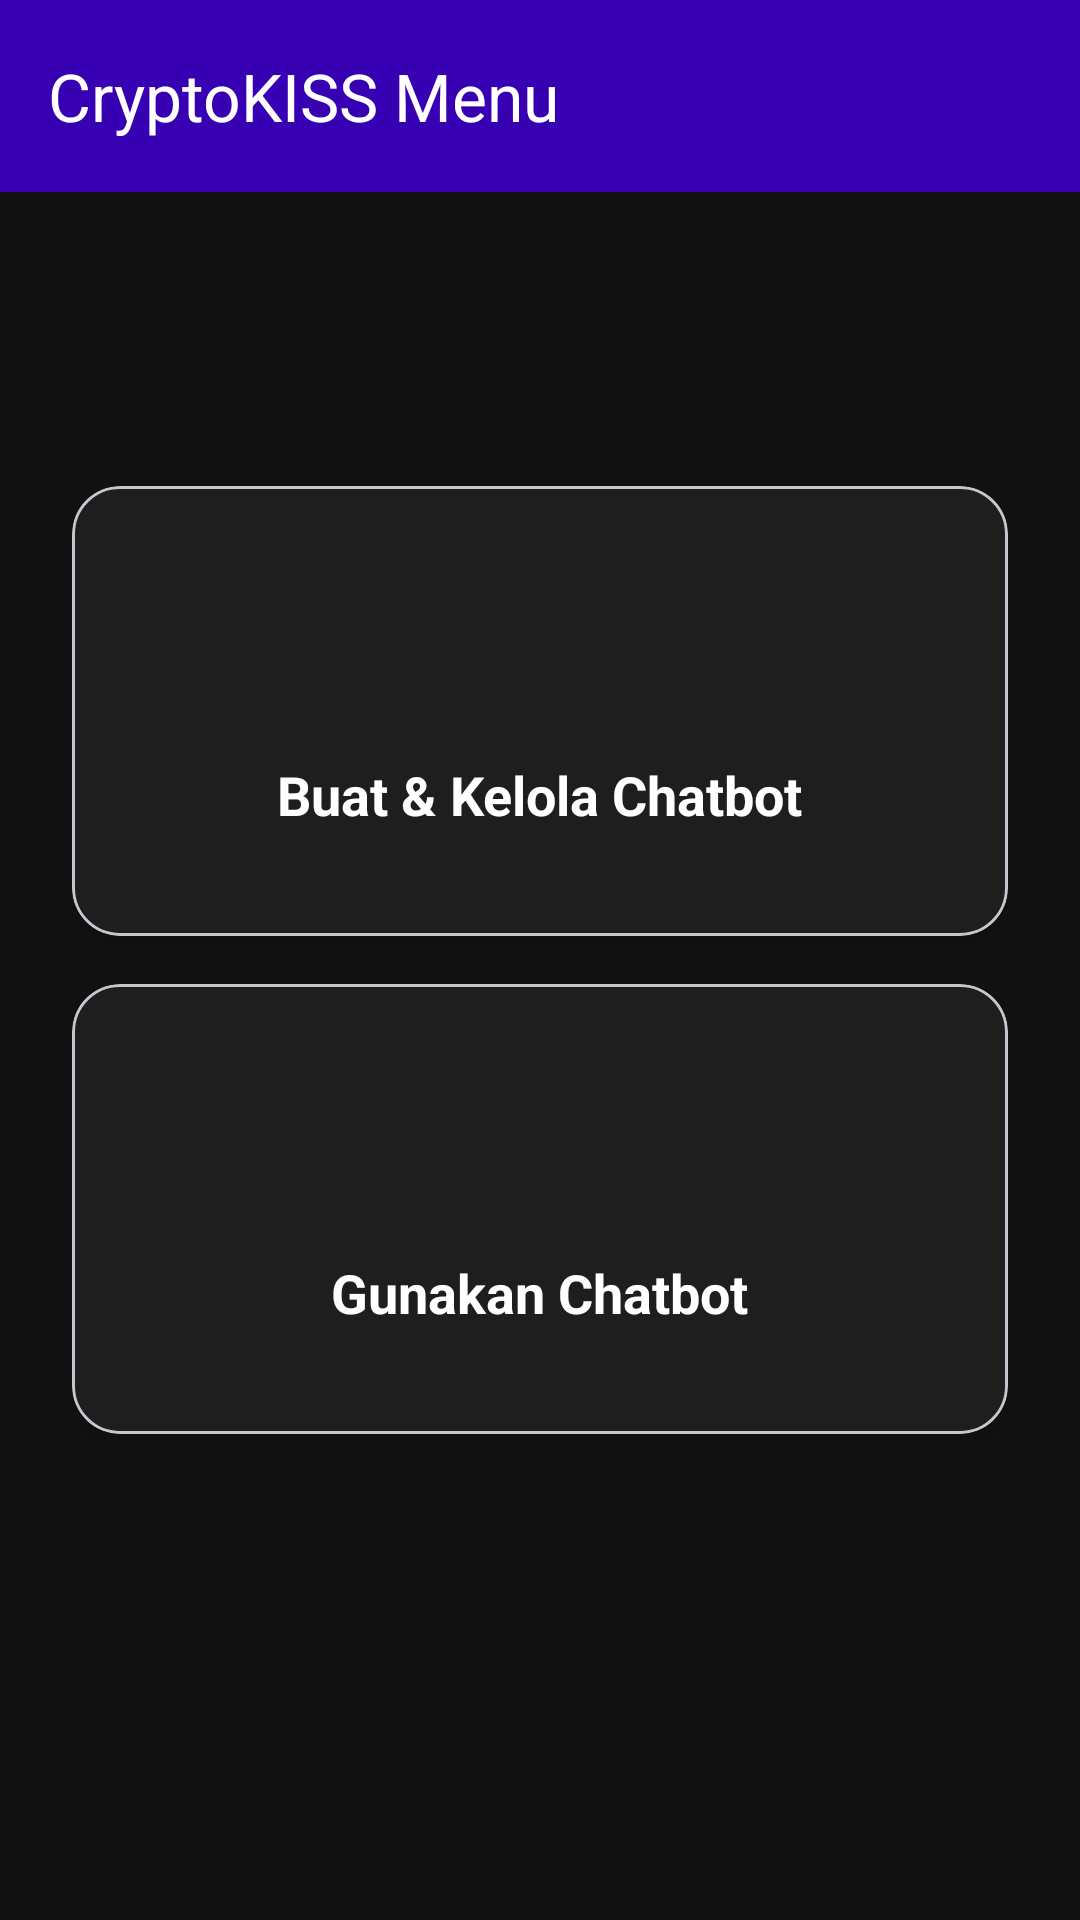

Produce the Android XML layout that renders to this screen, including the resource entries it uses.
<!-- AndroidManifest.xml: application theme Theme.CryptoKISS -->
<!-- res/layout/activity_main_menu.xml -->
<?xml version="1.0" encoding="utf-8"?>
<RelativeLayout xmlns:android="http://schemas.android.com/apk/res/android"
    xmlns:app="http://schemas.android.com/apk/res-auto"
    xmlns:tools="http://schemas.android.com/tools"
    android:id="@+id/main_menu_root"
    android:layout_width="match_parent"
    android:layout_height="match_parent"
    android:background="@color/black_background"
    tools:context=".MainMenuActivity">

    <androidx.appcompat.widget.Toolbar
        android:id="@+id/toolbar_main_menu"
        android:layout_width="match_parent"
        android:layout_height="?attr/actionBarSize"
        android:background="@color/purple_primary"
        android:elevation="4dp"
        app:title="CryptoKISS Menu"
        app:titleTextColor="@color/white_text" />

    <LinearLayout
        android:layout_width="match_parent"
        android:layout_height="wrap_content"
        android:layout_centerInParent="true"
        android:gravity="center"
        android:orientation="vertical"
        android:padding="16dp">

        <com.google.android.material.card.MaterialCardView
            android:id="@+id/card_manage_bots"
            android:layout_width="match_parent"
            android:layout_height="150dp"
            android:layout_margin="8dp"
            android:clickable="true"
            android:focusable="true"
            app:cardBackgroundColor="@color/dark_grey_surface"
            app:cardCornerRadius="16dp"
            app:cardElevation="4dp"
            app:rippleColor="@color/purple_accent">

            <LinearLayout
                android:layout_width="match_parent"
                android:layout_height="match_parent"
                android:gravity="center"
                android:orientation="vertical"
                android:padding="16dp">

                <ImageView
                    android:layout_width="48dp"
                    android:layout_height="48dp"
                    android:src="@drawable/ic_edit"
                    app:tint="@color/purple_accent"
                    android:contentDescription="Icon Kelola Bot"/>

                <TextView
                    android:layout_width="wrap_content"
                    android:layout_height="wrap_content"
                    android:layout_marginTop="8dp"
                    android:text="Buat &amp; Kelola Chatbot"
                    android:textColor="@color/white_text"
                    android:textSize="18sp"
                    android:textStyle="bold" />
            </LinearLayout>
        </com.google.android.material.card.MaterialCardView>

        <com.google.android.material.card.MaterialCardView
            android:id="@+id/card_select_bot"
            android:layout_width="match_parent"
            android:layout_height="150dp"
            android:layout_margin="8dp"
            android:clickable="true"
            android:focusable="true"
            app:cardBackgroundColor="@color/dark_grey_surface"
            app:cardCornerRadius="16dp"
            app:cardElevation="4dp"
            app:rippleColor="@color/purple_accent">

            <LinearLayout
                android:layout_width="match_parent"
                android:layout_height="match_parent"
                android:gravity="center"
                android:orientation="vertical"
                android:padding="16dp">

                <ImageView
                    android:layout_width="48dp"
                    android:layout_height="48dp"
                    android:src="@drawable/ic_chat"
                    app:tint="@color/purple_accent"
                    android:contentDescription="Icon Gunakan Bot"/>

                <TextView
                    android:layout_width="wrap_content"
                    android:layout_height="wrap_content"
                    android:layout_marginTop="8dp"
                    android:text="Gunakan Chatbot"
                    android:textColor="@color/white_text"
                    android:textSize="18sp"
                    android:textStyle="bold" />
            </LinearLayout>
        </com.google.android.material.card.MaterialCardView>
    </LinearLayout>
</RelativeLayout>
<!-- resources referenced by this layout -->
<resources>
  <color name="black_background">#121212</color>
  <color name="dark_grey_surface">#1E1E1E</color>
  <color name="purple_accent">#BB86FC</color>
  <color name="purple_primary">#3700B3</color>
  <color name="white_text">#FFFFFF</color>
  <!-- drawable ic_edit: webp bitmap (mipmap-hdpi, 3202 bytes) -->
  <style name="Theme.CryptoKISS" parent="Base.Theme.CryptoKISS" />
  <style name="Base.Theme.CryptoKISS" parent="Theme.Material3.DayNight.NoActionBar">
          
          
      </style>
</resources>
